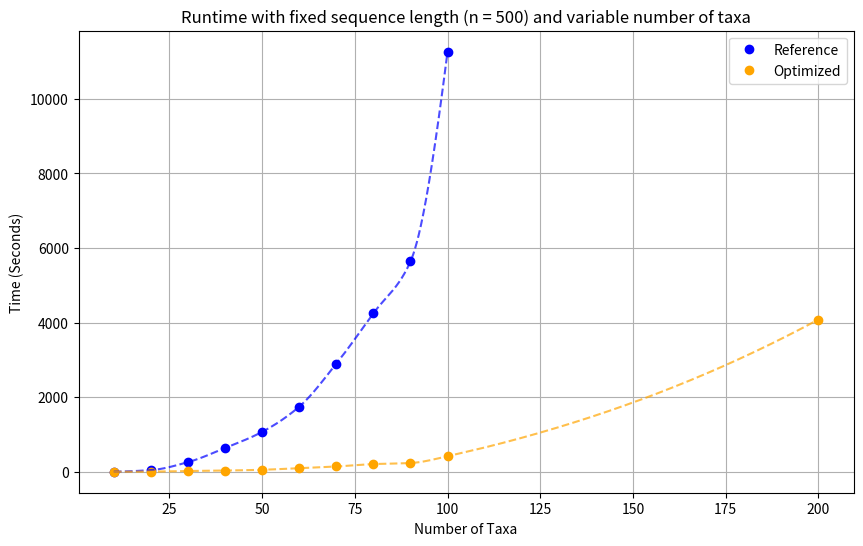

The matplotlib source for this figure:
import numpy as np
import matplotlib.pyplot as plt
from scipy.interpolate import PchipInterpolator

n_short = np.array([10, 20, 30, 40, 50, 60, 70, 80, 90, 100])
n_full = np.array([10, 20, 30, 40, 50, 60, 70, 80, 90, 100, 200])

t_no_opt = np.array([5.011, 44.76, 258.45, 637.04, 1069.26, 1744.99, 2898.07, 4247.36, 5636.98, 11260.21])
t_opt = np.array([1.37, 4.63, 21.2, 33.38, 52.93, 99.29, 141.72, 206.03, 234.88, 416.1, 4080.12])

no_opt = PchipInterpolator(n_short, t_no_opt)
opt = PchipInterpolator(n_full, t_opt)

n_space_short = np.linspace(min(n_short), max(n_short), 1000)
n_space_long = np.linspace(min(n_full), max(n_full), 1000)

interpol_no_opt = no_opt(n_space_short)
interpol_opt = opt(n_space_long)

plt.figure(figsize=(10, 6))
plt.plot(n_short, t_no_opt, 'o', label='Reference', color='blue')
plt.plot(n_full, t_opt, 'o', label='Optimized', color='orange')
plt.plot(n_space_short, interpol_no_opt, '--', color='blue', alpha=0.7)
plt.plot(n_space_long, interpol_opt, '--', color='orange', alpha=0.7)

plt.xlabel('Number of Taxa')
plt.ylabel('Time (Seconds)')
plt.title('Runtime with fixed sequence length (n = 500) and variable number of taxa')
plt.legend()
plt.grid(True)

plt.show()